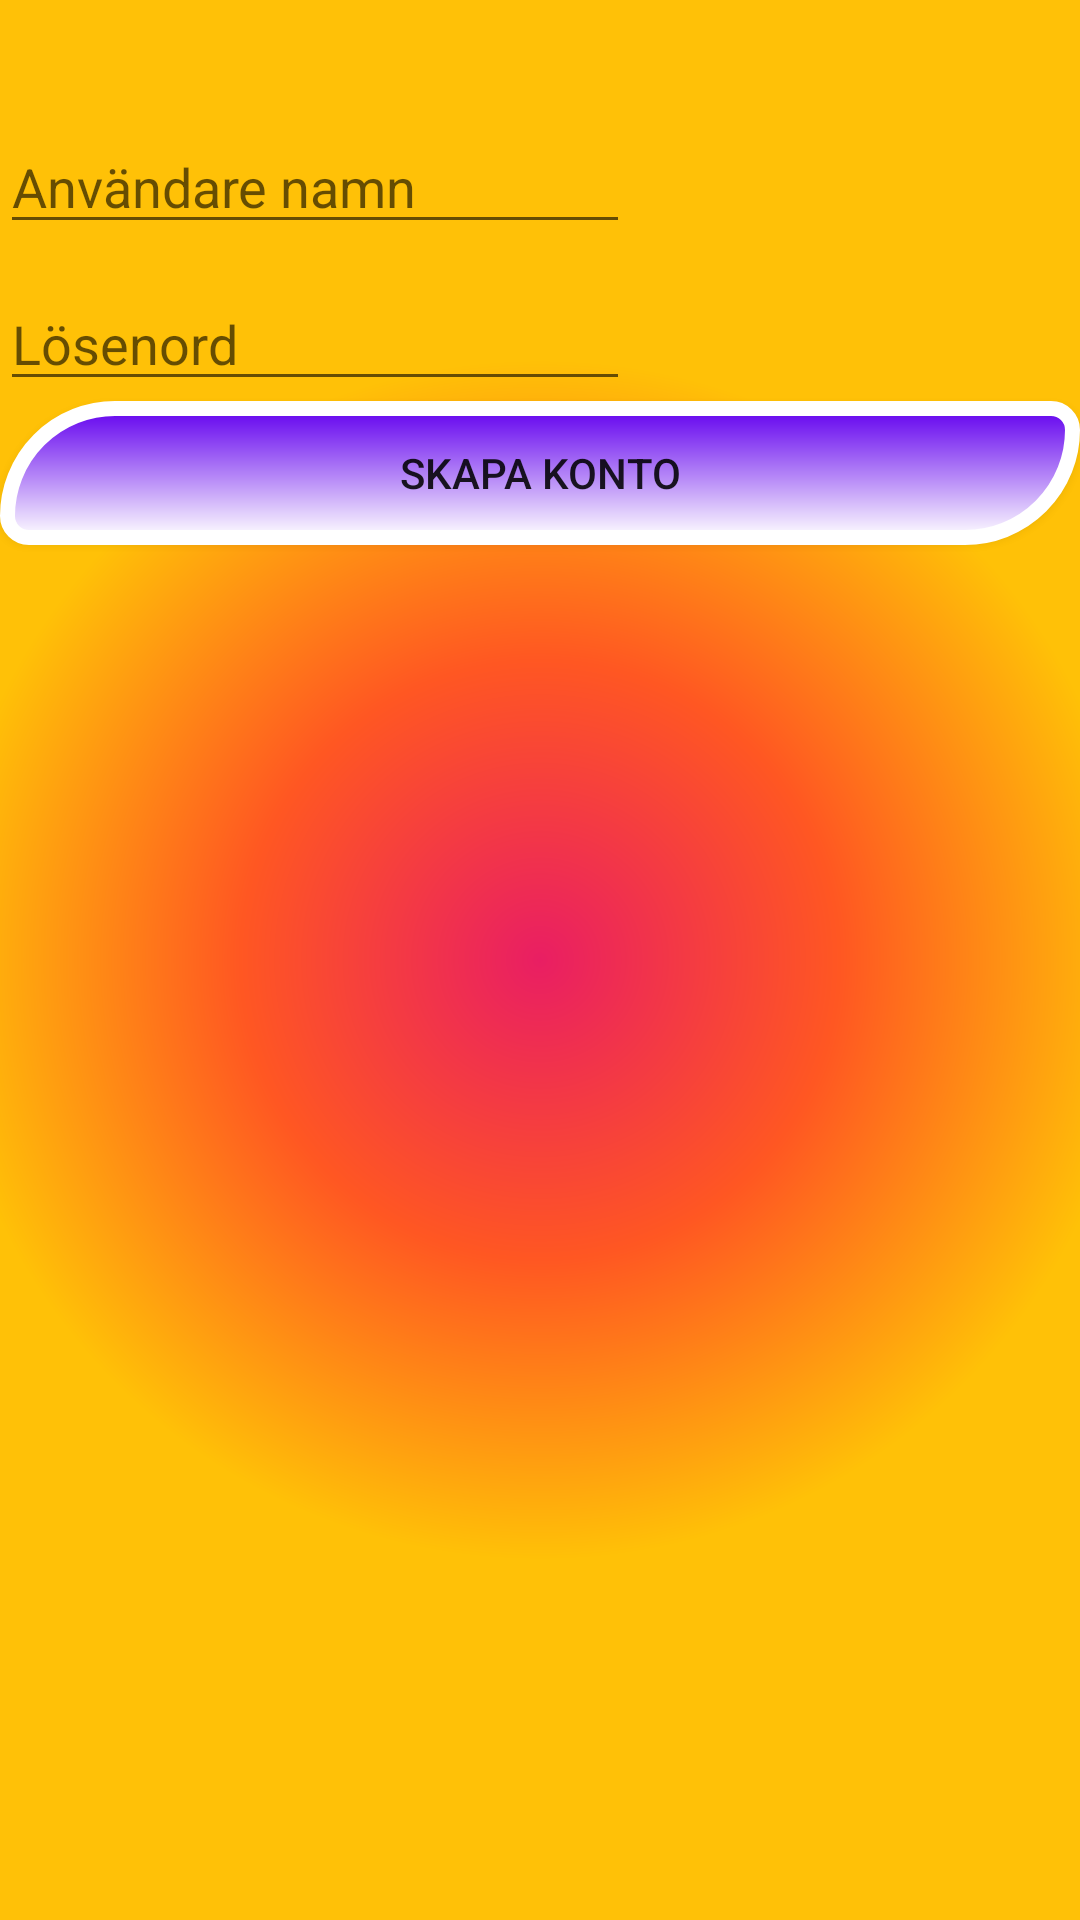

This screen was rendered from an Android layout file. Write that file and the resources it references.
<!-- AndroidManifest.xml: application theme Theme.LifeCycleOv -->
<!-- res/layout/activity_account.xml -->
<?xml version="1.0" encoding="utf-8"?>

<LinearLayout xmlns:android="http://schemas.android.com/apk/res/android"
    xmlns:app="http://schemas.android.com/apk/res-auto"
    xmlns:tools="http://schemas.android.com/tools"
    android:layout_width="match_parent"
    android:layout_height="match_parent"
    android:orientation="vertical"
    android:background="@drawable/backregister"
    tools:context=".AccountActivity">

    <EditText
        android:id="@+id/username"
        android:layout_width="wrap_content"
        android:layout_height="wrap_content"
        android:layout_marginTop="40dp"
        android:hint="Användare namn"
        android:inputType="text"
        android:ems="10"
        app:layout_constraintEnd_toEndOf="parent"
        app:layout_constraintStart_toStartOf="parent"
        app:layout_constraintTop_toTopOf="parent"/>

    <EditText
        android:id="@+id/password"
        android:layout_width="wrap_content"
        android:layout_height="wrap_content"
        android:layout_marginTop="11dp"
        android:ems="10"
        android:hint="Lösenord"
        android:inputType="textPassword"
        app:layout_constraintEnd_toEndOf="parent"
        app:layout_constraintStart_toStartOf="parent"
        app:layout_constraintTop_toTopOf="parent"/>

    <Button
        android:id="@+id/btn_acc"
        android:layout_width="match_parent"
        android:layout_height="wrap_content"
        android:layout_gravity="center"
        android:layout_marginBottom="148dp"
        android:background="@drawable/buttonstyle"
        android:onClick="onClick"
        android:text="@string/btn_acc" />

</LinearLayout>
<!-- resources referenced by this layout -->
<resources>
  <!-- drawable backregister (drawable) -->
  <?xml version="1.0" encoding="utf-8"?>
  
  <shape xmlns:android="http://schemas.android.com/apk/res/android" android:shape="rectangle" >
  
      <gradient
          android:gradientRadius="200dp"
          android:endColor="#FFC107"
          android:centerColor="#FF5722"
          android:startColor="#E91E63"
          android:type="radial" />
  
      <corners
          android:radius="0dp"/>
  
  </shape>
  <!-- drawable buttonstyle (drawable) -->
  <?xml version="1.0" encoding="utf-8"?>
  
  
  <shape android:shape="rectangle"
  
      xmlns:android="http://schemas.android.com/apk/res/android">
  
      
      <corners
          android:bottomRightRadius="50dp"
          android:bottomLeftRadius="10dp"
          android:topLeftRadius="50dp"
          android:topRightRadius="10dp"/>
  
      
      <stroke android:width="5dp"
          android:color="@color/white" />
  
      
      <gradient android:angle="-90"
          android:startColor="@color/purple_500"
          android:endColor="@color/white"  />
  </shape>
  <string name="btn_acc">Skapa konto</string>
  <style name="Theme.LifeCycleOv" parent="Theme.MaterialComponents.DayNight.DarkActionBar">
          
          <item name="colorPrimary">@color/purple_500</item>
          <item name="colorPrimaryVariant">@color/purple_700</item>
          <item name="colorOnPrimary">@color/white</item>
          
          <item name="colorSecondary">@color/teal_200</item>
          <item name="colorSecondaryVariant">@color/teal_700</item>
          <item name="colorOnSecondary">@color/black</item>
          
          <item name="android:statusBarColor" tools:targetApi="l">?attr/colorPrimaryVariant</item>
          
      </style>
  <!-- not gathered from this repository: default colours our renderer supplied (Android Studio template values) -->
  <color name="purple_500">#FF6200EE</color>
  <color name="purple_700">#FF3700B3</color>
  <color name="teal_200">#FF03DAC5</color>
  <color name="teal_700">#FF018786</color>
  <color name="black">#FF000000</color>
  <color name="white">#FFFFFFFF</color>
</resources>
